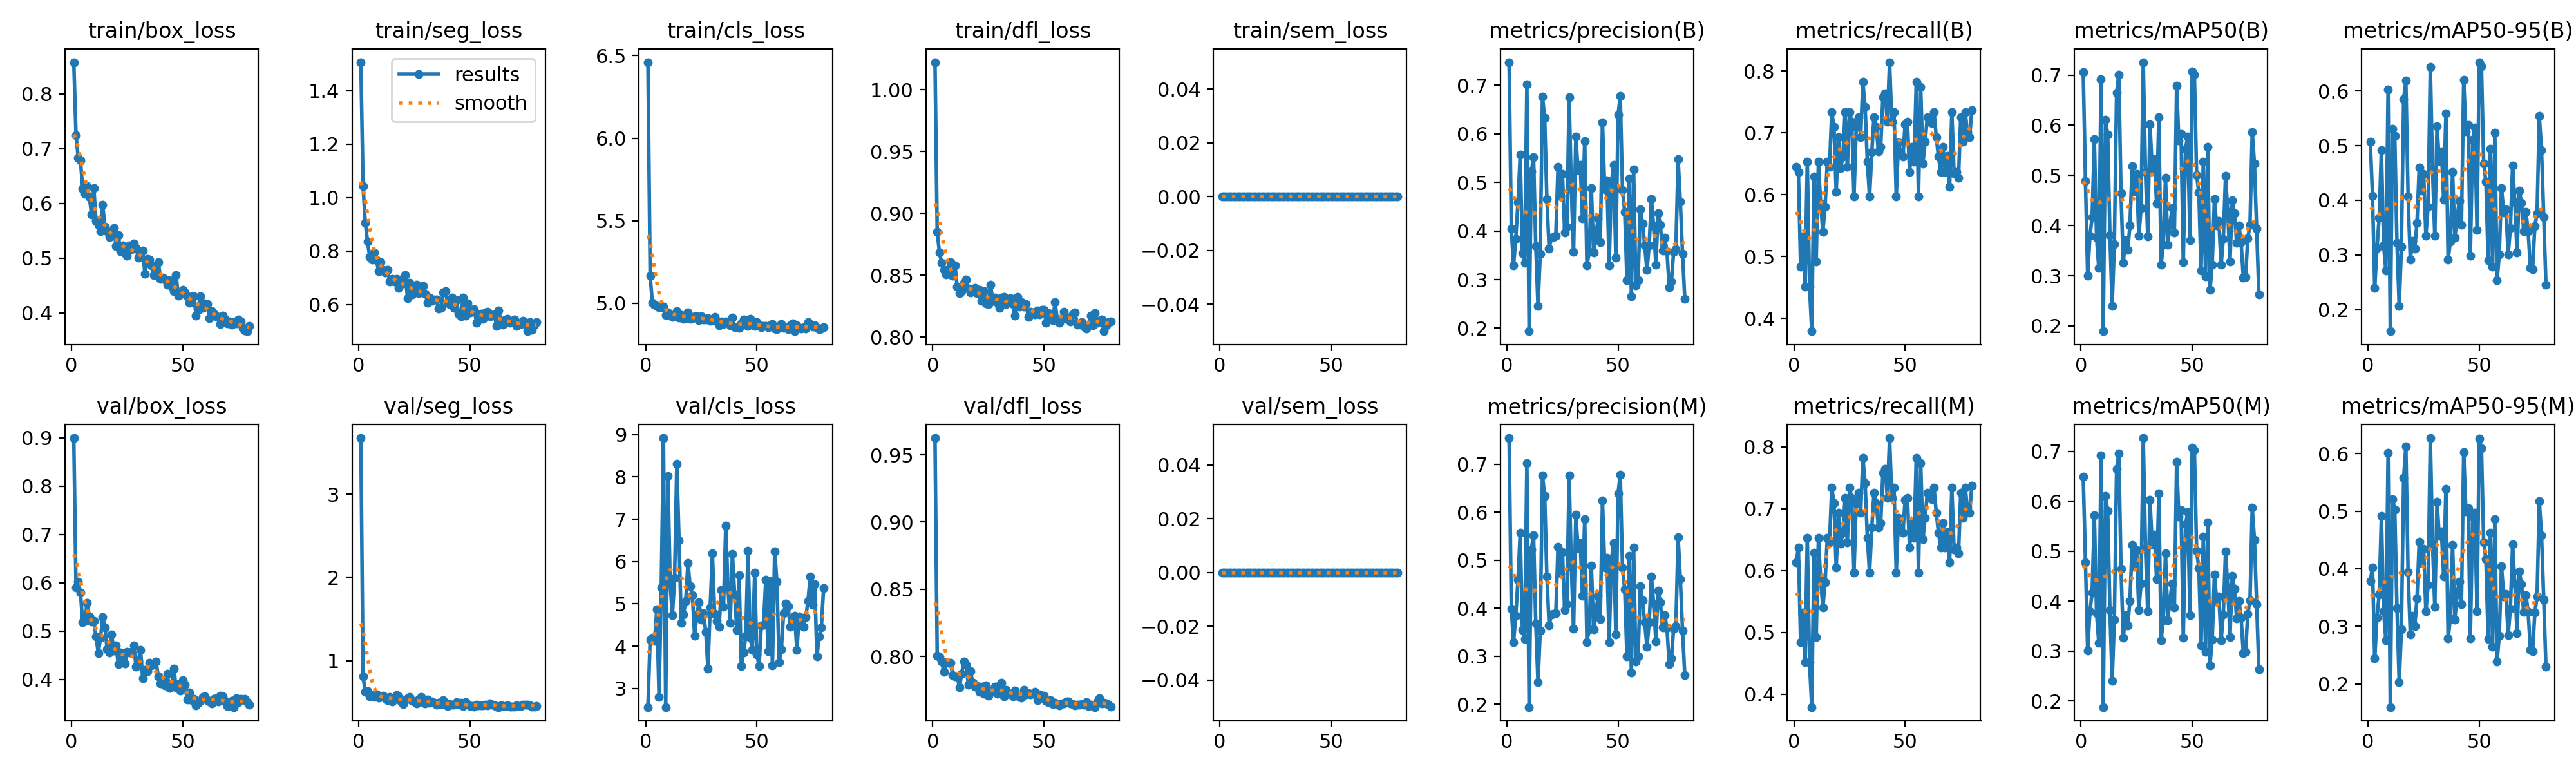

The file beside this chart, header and first rows:
epoch, time, train/box_loss, train/seg_loss, train/cls_loss, train/dfl_loss, train/sem_loss, metrics/precision(B), metrics/recall(B), metrics/mAP50(B), metrics/mAP50-95(B), metrics/precision(M), metrics/recall(M), metrics/mAP50(M), metrics/mAP50-95(M), val/box_loss, val/seg_loss, val/cls_loss, val/dfl_loss, val/sem_loss, lr/pg0, lr/pg1, lr/pg2
1, 37.1, 0.8581, 1.507, 6.461, 1.022, 0, 0.7476, 0.6452, 0.7056, 0.5072, 0.7543, 0.6129, 0.6489, 0.3791, 0.8998, 3.673, 2.563, 0.9625, 0, 0.0001968, 0.0001968, 0.08051
2, 63.11, 0.7251, 1.043, 5.166, 0.885, 0, 0.4046, 0.6371, 0.4889, 0.4085, 0.3984, 0.6371, 0.4781, 0.4026, 0.5898, 0.8129, 4.158, 0.8005, 0, 0.0003967, 0.0003967, 0.06071
3, 89.35, 0.6831, 0.9057, 5.003, 0.8683, 0, 0.3293, 0.4839, 0.3001, 0.2402, 0.3293, 0.4839, 0.3004, 0.244, 0.6027, 0.6241, 4.204, 0.7997, 0, 0.0005963, 0.0005963, 0.04091
4, 115.5, 0.6783, 0.8371, 4.992, 0.8597, 0, 0.3841, 0.5323, 0.3796, 0.3122, 0.3841, 0.5323, 0.3799, 0.3154, 0.5794, 0.6354, 4.118, 0.7964, 0, 0.0007952, 0.0007952, 0.02111
5, 142.1, 0.6273, 0.7776, 4.983, 0.8541, 0, 0.4591, 0.4516, 0.4165, 0.3684, 0.4591, 0.4516, 0.4165, 0.3553, 0.5179, 0.5748, 4.868, 0.7884, 0, 0.0009933, 0.0009933, 0.001311
6, 168.5, 0.6171, 0.7693, 4.975, 0.8509, 0, 0.5569, 0.6532, 0.5719, 0.4921, 0.5569, 0.6532, 0.572, 0.4917, 0.521, 0.592, 2.799, 0.7959, 0, 0.0009945, 0.0009945, 0.0009945
7, 194.7, 0.6321, 0.7942, 4.977, 0.8546, 0, 0.3546, 0.4516, 0.3759, 0.3177, 0.3546, 0.4516, 0.3759, 0.3263, 0.5584, 0.564, 5.394, 0.7953, 0, 0.000992, 0.000992, 0.000992
8, 220.9, 0.6119, 0.7669, 4.979, 0.8603, 0, 0.3351, 0.379, 0.3155, 0.2714, 0.3351, 0.379, 0.3158, 0.2762, 0.5307, 0.5939, 8.92, 0.7953, 0, 0.0009892, 0.0009892, 0.0009892
9, 247.8, 0.5793, 0.7249, 4.929, 0.8494, 0, 0.7025, 0.629, 0.6916, 0.6026, 0.7025, 0.629, 0.6917, 0.6017, 0.5198, 0.5616, 2.561, 0.7863, 0, 0.0009859, 0.0009859, 0.0009859
10, 274.4, 0.628, 0.7593, 4.945, 0.8579, 0, 0.1937, 0.4919, 0.1895, 0.1605, 0.194, 0.4919, 0.1875, 0.1597, 0.5209, 0.5671, 8.027, 0.7854, 0, 0.0009821, 0.0009821, 0.0009821
11, 300.7, 0.5683, 0.7299, 4.927, 0.8407, 0, 0.5222, 0.6532, 0.6103, 0.5305, 0.5222, 0.6532, 0.6103, 0.5208, 0.4896, 0.5775, 5.479, 0.7854, 0, 0.000978, 0.000978, 0.000978
12, 327.1, 0.5615, 0.7214, 4.915, 0.8357, 0, 0.5517, 0.5856, 0.5809, 0.5183, 0.5517, 0.5856, 0.5809, 0.5032, 0.4545, 0.5514, 4.726, 0.7772, 0, 0.0009734, 0.0009734, 0.0009734
13, 353.5, 0.5492, 0.7304, 4.931, 0.8373, 0, 0.3685, 0.5403, 0.3814, 0.3221, 0.3685, 0.5403, 0.3814, 0.3311, 0.486, 0.5242, 5.617, 0.7873, 0, 0.0009684, 0.0009684, 0.0009684
14, 379.9, 0.5972, 0.6859, 4.95, 0.8438, 0, 0.2455, 0.5806, 0.2399, 0.2062, 0.2455, 0.5806, 0.2399, 0.2027, 0.5284, 0.5659, 8.313, 0.7963, 0, 0.000963, 0.000963, 0.000963
15, 406.5, 0.5571, 0.6955, 4.914, 0.8467, 0, 0.3529, 0.6532, 0.3629, 0.3151, 0.3529, 0.6532, 0.3629, 0.2951, 0.5081, 0.5117, 6.499, 0.7938, 0, 0.0009572, 0.0009572, 0.0009572
16, 432.7, 0.5496, 0.6857, 4.928, 0.8391, 0, 0.6769, 0.6452, 0.6646, 0.585, 0.6769, 0.6452, 0.6646, 0.5578, 0.4624, 0.5455, 4.55, 0.7791, 0, 0.000951, 0.000951, 0.000951
17, 459, 0.5383, 0.6953, 4.904, 0.8359, 0, 0.6333, 0.7339, 0.7013, 0.6194, 0.6333, 0.7339, 0.6958, 0.6122, 0.4554, 0.5854, 4.755, 0.7889, 0, 0.0009443, 0.0009443, 0.0009443
18, 485.2, 0.5411, 0.6617, 4.908, 0.8375, 0, 0.4654, 0.7097, 0.4644, 0.4068, 0.4654, 0.7097, 0.4644, 0.3948, 0.4933, 0.5699, 5.065, 0.7803, 0, 0.0009373, 0.0009373, 0.0009373
19, 511.5, 0.5552, 0.6944, 4.943, 0.8395, 0, 0.364, 0.6048, 0.3262, 0.2911, 0.364, 0.6048, 0.3262, 0.2863, 0.4595, 0.5163, 5.965, 0.7777, 0, 0.0009299, 0.0009299, 0.0009299
20, 538.2, 0.5227, 0.6801, 4.903, 0.8355, 0, 0.3863, 0.6935, 0.3711, 0.3259, 0.3863, 0.6935, 0.3711, 0.3179, 0.4708, 0.4783, 5.416, 0.7783, 0, 0.0009222, 0.0009222, 0.0009222
21, 564.4, 0.5425, 0.7114, 4.907, 0.8383, 0, 0.3876, 0.6433, 0.3511, 0.3115, 0.3876, 0.6433, 0.3511, 0.3004, 0.4314, 0.5233, 5.198, 0.7738, 0, 0.0009141, 0.0009141, 0.0009141
22, 591, 0.5131, 0.6235, 4.922, 0.8294, 0, 0.39, 0.6613, 0.3998, 0.3586, 0.39, 0.6613, 0.3998, 0.3481, 0.456, 0.5464, 4.246, 0.7778, 0, 0.0009056, 0.0009056, 0.0009056
23, 617.4, 0.5232, 0.6822, 4.919, 0.8368, 0, 0.5317, 0.7339, 0.5185, 0.4599, 0.5274, 0.7177, 0.5129, 0.4465, 0.4416, 0.5635, 4.751, 0.7724, 0, 0.0008967, 0.0008967, 0.0008967
24, 643.8, 0.5092, 0.6385, 4.896, 0.827, 0, 0.472, 0.6452, 0.4686, 0.418, 0.472, 0.6452, 0.4688, 0.4098, 0.4328, 0.5192, 5.034, 0.7788, 0, 0.0008875, 0.0008875, 0.0008875
25, 670.2, 0.505, 0.6452, 4.92, 0.8267, 0, 0.5175, 0.7339, 0.5026, 0.4481, 0.5175, 0.7339, 0.5026, 0.4349, 0.4567, 0.5145, 4.629, 0.7709, 0, 0.000878, 0.000878, 0.000878
26, 696.5, 0.5232, 0.6746, 4.9, 0.842, 0, 0.3964, 0.7177, 0.3796, 0.3352, 0.3964, 0.7177, 0.3817, 0.3256, 0.4555, 0.4901, 4.78, 0.7737, 0, 0.0008682, 0.0008682, 0.0008682
27, 722.9, 0.5159, 0.642, 4.901, 0.829, 0, 0.4084, 0.5968, 0.4344, 0.3887, 0.4084, 0.5968, 0.4346, 0.3722, 0.4576, 0.5344, 4.341, 0.7746, 0, 0.000858, 0.000858, 0.000858
28, 749.2, 0.5271, 0.6576, 4.908, 0.8321, 0, 0.676, 0.7097, 0.7257, 0.644, 0.676, 0.7097, 0.7265, 0.627, 0.4707, 0.5682, 3.475, 0.7775, 0, 0.0008476, 0.0008476, 0.0008476
29, 775.7, 0.5188, 0.6704, 4.895, 0.8279, 0, 0.4856, 0.7258, 0.5063, 0.4568, 0.4856, 0.7258, 0.5063, 0.4434, 0.4263, 0.5028, 4.915, 0.7724, 0, 0.0008368, 0.0008368, 0.0008368
30, 802.2, 0.5015, 0.6417, 4.901, 0.8238, 0, 0.3574, 0.6935, 0.3787, 0.3346, 0.3574, 0.6935, 0.3789, 0.3342, 0.4388, 0.4884, 6.19, 0.7784, 0, 0.0008258, 0.0008258, 0.0008258
31, 828.5, 0.509, 0.608, 4.917, 0.8318, 0, 0.5941, 0.7823, 0.6025, 0.5355, 0.5941, 0.7823, 0.6027, 0.5167, 0.4611, 0.5335, 4.766, 0.7807, 0, 0.0008145, 0.0008145, 0.0008145
32, 855, 0.5137, 0.6252, 4.888, 0.8322, 0, 0.525, 0.7419, 0.514, 0.472, 0.525, 0.7419, 0.5142, 0.457, 0.4023, 0.4959, 4.596, 0.7703, 0, 0.0008029, 0.0008029, 0.0008029
33, 881.6, 0.4718, 0.6152, 4.865, 0.8264, 0, 0.5357, 0.6532, 0.5329, 0.4896, 0.5357, 0.6532, 0.5335, 0.4642, 0.419, 0.5121, 4.461, 0.7752, 0, 0.0007911, 0.0007911, 0.0007911
34, 908, 0.4985, 0.618, 4.89, 0.8309, 0, 0.4255, 0.5968, 0.4435, 0.4013, 0.4255, 0.5968, 0.4435, 0.3866, 0.4176, 0.499, 5.324, 0.7723, 0, 0.0007791, 0.0007791, 0.0007791
35, 934.2, 0.4978, 0.6185, 4.874, 0.8312, 0, 0.5858, 0.6694, 0.616, 0.5596, 0.5858, 0.6694, 0.616, 0.5388, 0.4348, 0.4759, 4.924, 0.7724, 0, 0.0007668, 0.0007668, 0.0007668
36, 960.6, 0.4868, 0.5846, 4.89, 0.8265, 0, 0.329, 0.7258, 0.3217, 0.2912, 0.329, 0.7258, 0.3217, 0.2791, 0.4291, 0.4963, 6.85, 0.7704, 0, 0.0007543, 0.0007543, 0.0007543
37, 987, 0.4689, 0.5872, 4.887, 0.8171, 0, 0.3565, 0.7097, 0.3611, 0.3248, 0.3565, 0.7097, 0.3611, 0.314, 0.4311, 0.4807, 5.41, 0.7749, 0, 0.0007416, 0.0007416, 0.0007416
38, 1013, 0.48, 0.6456, 4.865, 0.8322, 0, 0.4884, 0.6697, 0.4955, 0.4513, 0.4884, 0.6697, 0.4955, 0.4416, 0.437, 0.5267, 4.552, 0.7709, 0, 0.0007287, 0.0007287, 0.0007287
39, 1040, 0.4933, 0.6504, 4.914, 0.8247, 0, 0.3552, 0.6774, 0.3614, 0.3316, 0.3552, 0.6774, 0.3614, 0.311, 0.4063, 0.476, 6.184, 0.77, 0, 0.0007157, 0.0007157, 0.0007157
40, 1066, 0.4624, 0.6076, 4.856, 0.8282, 0, 0.3885, 0.7581, 0.403, 0.367, 0.3885, 0.7581, 0.4031, 0.3549, 0.3917, 0.4601, 5.219, 0.7694, 0, 0.0007024, 0.0007024, 0.0007024
41, 1092, 0.4644, 0.6019, 4.855, 0.8245, 0, 0.4254, 0.7644, 0.4347, 0.3983, 0.4254, 0.7644, 0.435, 0.3778, 0.3984, 0.478, 4.379, 0.7752, 0, 0.0006891, 0.0006891, 0.0006891
42, 1119, 0.4615, 0.6261, 4.852, 0.8264, 0, 0.3774, 0.7177, 0.3866, 0.3549, 0.3774, 0.7177, 0.3866, 0.338, 0.3879, 0.4766, 5.676, 0.7721, 0, 0.0006755, 0.0006755, 0.0006755
43, 1145, 0.4511, 0.5871, 4.876, 0.8164, 0, 0.6237, 0.8145, 0.6785, 0.6205, 0.6237, 0.8145, 0.6785, 0.6024, 0.4115, 0.4691, 3.534, 0.7728, 0, 0.0006619, 0.0006619, 0.0006619
44, 1172, 0.4595, 0.6162, 4.901, 0.8204, 0, 0.4853, 0.7177, 0.5694, 0.5257, 0.4853, 0.7177, 0.5694, 0.4998, 0.3825, 0.5031, 3.848, 0.7717, 0, 0.0006482, 0.0006482, 0.0006482
45, 1198, 0.4476, 0.5666, 4.87, 0.8199, 0, 0.5048, 0.7339, 0.5826, 0.538, 0.5048, 0.7339, 0.5826, 0.5049, 0.3907, 0.4781, 4.239, 0.7724, 0, 0.0006343, 0.0006343, 0.0006343
46, 1225, 0.4398, 0.5575, 4.862, 0.8181, 0, 0.3286, 0.5968, 0.3269, 0.2989, 0.3286, 0.5968, 0.3269, 0.2791, 0.4227, 0.4978, 6.258, 0.7738, 0, 0.0006204, 0.0006204, 0.0006204
47, 1251, 0.4687, 0.6253, 4.904, 0.8215, 0, 0.4998, 0.6849, 0.5529, 0.5107, 0.4998, 0.6849, 0.5532, 0.4905, 0.3831, 0.454, 4.204, 0.7675, 0, 0.0006064, 0.0006064, 0.0006064
48, 1277, 0.4319, 0.5593, 4.868, 0.8184, 0, 0.5356, 0.6694, 0.5779, 0.533, 0.5356, 0.6694, 0.5779, 0.4969, 0.3902, 0.502, 3.914, 0.772, 0, 0.0005923, 0.0005923, 0.0005923
49, 1304, 0.4343, 0.6042, 4.862, 0.822, 0, 0.3448, 0.6613, 0.3711, 0.3461, 0.3448, 0.6613, 0.3711, 0.3263, 0.3772, 0.4824, 5.732, 0.7693, 0, 0.0005783, 0.0005783, 0.0005783
50, 1330, 0.4425, 0.571, 4.887, 0.8219, 0, 0.6392, 0.7144, 0.7074, 0.6527, 0.6392, 0.7144, 0.7077, 0.6264, 0.3977, 0.4579, 3.806, 0.7711, 0, 0.0005641, 0.0005641, 0.0005641
51, 1357, 0.4379, 0.5751, 4.87, 0.8117, 0, 0.6782, 0.7177, 0.7009, 0.6455, 0.6782, 0.7177, 0.7017, 0.6086, 0.3894, 0.4542, 3.526, 0.7673, 0, 0.00055, 0.00055, 0.00055
52, 1383, 0.4304, 0.582, 4.854, 0.8195, 0, 0.4842, 0.6371, 0.5001, 0.4677, 0.4842, 0.6371, 0.5003, 0.4456, 0.3583, 0.4534, 4.497, 0.7661, 0, 0.0005359, 0.0005359, 0.0005359
53, 1410, 0.4185, 0.533, 4.862, 0.8174, 0, 0.4396, 0.6774, 0.4655, 0.4339, 0.4396, 0.6774, 0.4655, 0.4167, 0.3732, 0.4719, 4.504, 0.7676, 0, 0.0005217, 0.0005217, 0.0005217
54, 1436, 0.4299, 0.556, 4.862, 0.8138, 0, 0.2989, 0.6532, 0.3109, 0.2908, 0.2989, 0.6532, 0.311, 0.2778, 0.3575, 0.4657, 5.57, 0.7645, 0, 0.0005077, 0.0005077, 0.0005077
55, 1462, 0.4299, 0.567, 4.852, 0.828, 0, 0.5087, 0.7823, 0.528, 0.4942, 0.5087, 0.7823, 0.5285, 0.4624, 0.3597, 0.4681, 3.875, 0.7659, 0, 0.0004936, 0.0004936, 0.0004936
56, 1489, 0.395, 0.5461, 4.867, 0.814, 0, 0.2659, 0.5968, 0.2983, 0.2781, 0.2659, 0.5968, 0.2983, 0.265, 0.3465, 0.4683, 5.546, 0.7648, 0, 0.0004796, 0.0004796, 0.0004796
57, 1515, 0.4054, 0.5708, 4.872, 0.8117, 0, 0.5266, 0.7742, 0.5573, 0.5234, 0.5266, 0.7742, 0.5577, 0.4865, 0.3509, 0.4723, 3.539, 0.7637, 0, 0.0004657, 0.0004657, 0.0004657
58, 1542, 0.4305, 0.5724, 4.848, 0.8149, 0, 0.2885, 0.6508, 0.2714, 0.2533, 0.2885, 0.6508, 0.2714, 0.2387, 0.3561, 0.4674, 6.243, 0.7651, 0, 0.0004518, 0.0004518, 0.0004518
59, 1568, 0.4097, 0.556, 4.841, 0.8202, 0, 0.2989, 0.6855, 0.3224, 0.3004, 0.2989, 0.6855, 0.3224, 0.283, 0.364, 0.4857, 5.522, 0.7651, 0, 0.0004381, 0.0004381, 0.0004381
60, 1594, 0.417, 0.5613, 4.853, 0.8149, 0, 0.4451, 0.7258, 0.4526, 0.4229, 0.4451, 0.7258, 0.4526, 0.4045, 0.3648, 0.4718, 3.619, 0.7665, 0, 0.0004245, 0.0004245, 0.0004245
... 20 more rows
